Image classification data set "processed" (sreenishan/adaptive-fpga-denoiser on GitHub). Class labels (4): clean, gaussian noise, salt and pepper noise, speckle noise.

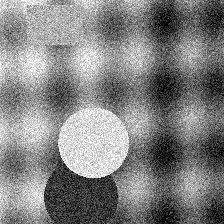
Label: gaussian noise

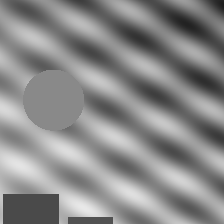
Label: clean

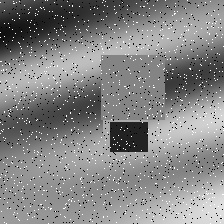
Label: salt and pepper noise

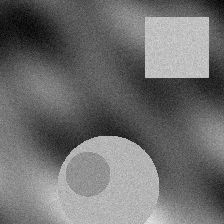
Label: gaussian noise

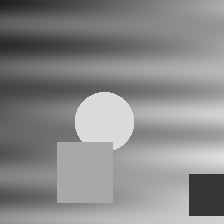
Label: clean

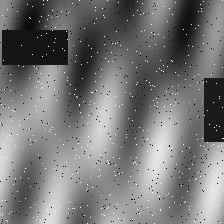
Label: salt and pepper noise
